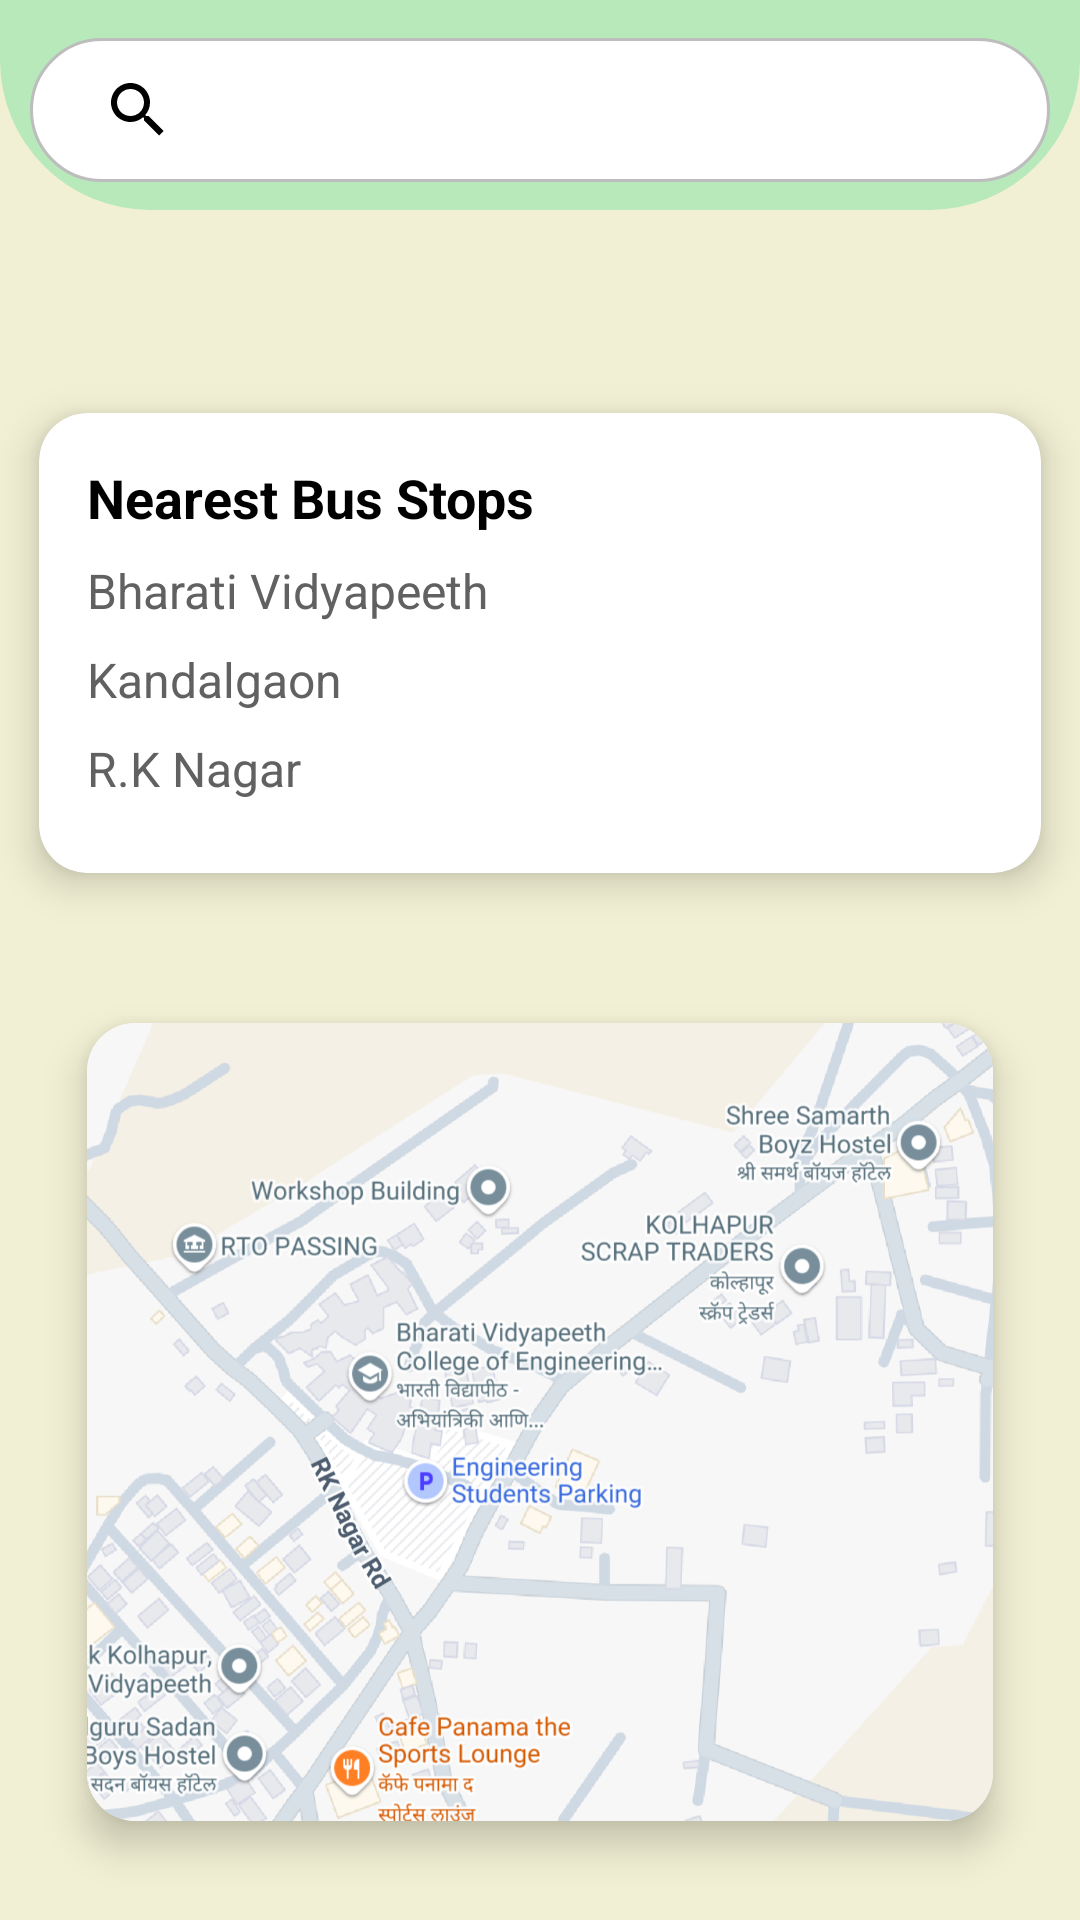

This screen was rendered from an Android layout file. Write that file and the resources it references.
<!-- AndroidManifest.xml: application theme Theme.MyApp -->
<!-- res/layout/activity_home_page.xml -->
<?xml version="1.0" encoding="utf-8"?>
<androidx.constraintlayout.widget.ConstraintLayout xmlns:android="http://schemas.android.com/apk/res/android"
    xmlns:app="http://schemas.android.com/apk/res-auto"
    xmlns:tools="http://schemas.android.com/tools"
    android:layout_width="match_parent"
    android:layout_height="match_parent"
    android:background="#E3F2FD"
    android:backgroundTint="#F2F0D4">


    

    <TextView
        android:id="@+id/title_kmt_prawas"
        android:layout_width="wrap_content"
        android:layout_height="wrap_content"
        android:layout_gravity="center"
        android:background="@drawable/half_circle_background"
        android:backgroundTint="#B7E9BA"
        android:fontFamily="@font/lobster"
        android:gravity="center"
        android:text="@string/kmt_prawas"
        android:textColor="#000000"
        android:textSize="29sp"
        android:textStyle="bold"
        app:layout_constraintEnd_toEndOf="parent"
        app:layout_constraintHorizontal_bias="0.0"
        app:layout_constraintStart_toStartOf="parent"
        app:layout_constraintTop_toTopOf="parent" />

    <androidx.appcompat.widget.SearchView
        android:id="@+id/search_bar"
        android:layout_width="0dp"
        android:layout_height="wrap_content"
        android:layout_marginStart="10dp"

        android:layout_marginEnd="10dp"
        android:background="@drawable/search_bar_background"
        android:contentDescription="@string/enter_destination"
        android:iconifiedByDefault="false"
        android:queryHint="Search Bus Stops"
        android:text="@string/nearest_bus_stops"
        app:layout_constraintBottom_toTopOf="@id/card_nearest_stops"
        app:layout_constraintEnd_toEndOf="parent"
        app:layout_constraintStart_toStartOf="parent" />

    
    <androidx.cardview.widget.CardView
        android:id="@+id/card_nearest_stops"
        android:layout_width="0dp"
        android:layout_height="wrap_content"
        android:layout_marginTop="60dp"
        app:cardBackgroundColor="#FFFFFF"
        app:cardCornerRadius="16dp"
        app:cardElevation="8dp"
        app:cardUseCompatPadding="true"
        app:layout_constraintEnd_toEndOf="parent"
        app:layout_constraintStart_toStartOf="parent"
        app:layout_constraintTop_toBottomOf="@id/search_bar">

        <LinearLayout
            android:layout_width="match_parent"
            android:layout_height="wrap_content"
            android:orientation="vertical"
            android:padding="16dp">

            <TextView
                android:layout_width="wrap_content"
                android:layout_height="wrap_content"
                android:text="@string/nearest_bus_stops"
                android:textColor="#000"
                android:textSize="18sp"
                android:textStyle="bold" />

            
            <TextView
                android:id="@+id/stop_1"
                android:layout_width="wrap_content"
                android:layout_height="wrap_content"
                android:layout_marginTop="8dp"
                android:layout_marginBottom="8dp"
                android:text="@string/bharati_vidyapeeth"
                android:textColor="#616161"
                android:textSize="16sp" />

            <TextView
                android:id="@+id/stop_2"
                android:layout_width="wrap_content"
                android:layout_height="wrap_content"
                android:layout_marginBottom="8dp"
                android:text="@string/kandalgaon"
                android:textColor="#616161"
                android:textSize="16sp" />

            <TextView
                android:id="@+id/stop_3"
                android:layout_width="wrap_content"
                android:layout_height="wrap_content"
                android:layout_marginBottom="8dp"
                android:text="@string/r_k_nagar"
                android:textColor="#616161"
                android:textSize="16sp" />

        </LinearLayout>
    </androidx.cardview.widget.CardView>

    
    <androidx.cardview.widget.CardView
        android:id="@+id/card_map"
        android:layout_width="0dp"
        android:layout_height="300dp"
        android:layout_margin="16dp"
        app:cardBackgroundColor="#FFFFFF"
        app:cardCornerRadius="16dp"
        app:cardElevation="8dp"
        app:cardUseCompatPadding="true"
        app:layout_constraintBottom_toBottomOf="parent"
        app:layout_constraintEnd_toEndOf="parent"
        app:layout_constraintStart_toStartOf="parent"
        app:layout_constraintTop_toBottomOf="@id/card_nearest_stops">

        <ImageView
            android:id="@+id/mapImage"
            android:layout_width="match_parent"
            android:layout_height="match_parent"
            android:scaleType="centerCrop"
            android:src="@drawable/sample_map" />

    </androidx.cardview.widget.CardView>

</androidx.constraintlayout.widget.ConstraintLayout>
<!-- resources referenced by this layout -->
<resources>
  <!-- drawable half_circle_background (drawable) -->
  <shape xmlns:android="http://schemas.android.com/apk/res/android">
      <solid android:color="#CBD769" /> 
      <corners android:bottomLeftRadius="50dp" android:bottomRightRadius="50dp" />
      <size android:width="980dp" android:height="70dp" />
  </shape>
  <!-- drawable sample_map: png bitmap (drawable, 764286 bytes) -->
  <!-- drawable search_bar_background (drawable) -->
  <shape xmlns:android="http://schemas.android.com/apk/res/android">
      <solid android:color="#FFFFFF" />
      <corners android:radius="24dp" />
      <stroke android:width="1dp" android:color="#BDBDBD" />
      <padding android:left="12dp" android:right="12dp" />
  </shape>
  <string name="bharati_vidyapeeth">Bharati Vidyapeeth</string>
  <string name="enter_destination">Enter Destination</string>
  <string name="kandalgaon">Kandalgaon</string>
  <string name="kmt_prawas">KMT PRAWAS</string>
  <string name="nearest_bus_stops">Nearest Bus Stops</string>
  <string name="r_k_nagar">R.K Nagar</string>
  <style name="Theme.MyApp" parent="Theme.MaterialComponents.DayNight.NoActionBar">
          
          <item name="colorPrimary">@color/colorPrimary</item>
          <item name="colorPrimaryVariant">@color/colorPrimaryVariant</item>
          <item name="colorOnPrimary">@color/colorOnPrimary</item>
  
          
          <item name="colorSecondary">@color/colorSecondary</item>
          <item name="colorOnSecondary">@color/colorOnSecondary</item>
  
          
          <item name="colorOnBackground">@color/colorOnBackground</item>
  
          
          <item name="colorSurface">@color/colorSurface</item>
          <item name="colorOnSurface">@color/colorOnSurface</item>
  
          
          <item name="android:statusBarColor">@color/colorPrimaryVariant</item>
          <item name="android:navigationBarColor">@color/colorPrimary</item>
  
          
          <item name="android:textColorPrimary">@color/colorOnPrimary</item>
          <item name="android:textColorSecondary">@color/colorOnSecondary</item>
  
      </style>
  <color name="colorPrimary">#6200EE</color>
  <color name="colorPrimaryVariant">#3700B3</color>
  <color name="colorOnPrimary">#FFFFFF</color>
  <color name="colorSecondary">#03DAC6</color>
  <color name="colorOnSecondary">#000000</color>
  <color name="colorOnBackground">#000000</color>
  <color name="colorSurface">#FFFFFF</color>
  <color name="colorOnSurface">#000000</color>
</resources>
